Run: headless pygame with SDL's dummy video driver; simulated clock (each Clock.tick advances the game by its frame time, no real sleeping); random seed 0; keys injected as events and as key.get_pressed() state; mouse plan: one left click at the window centre at the start of phase 2, then a move to the lower-right quarter at the start of phase 3.
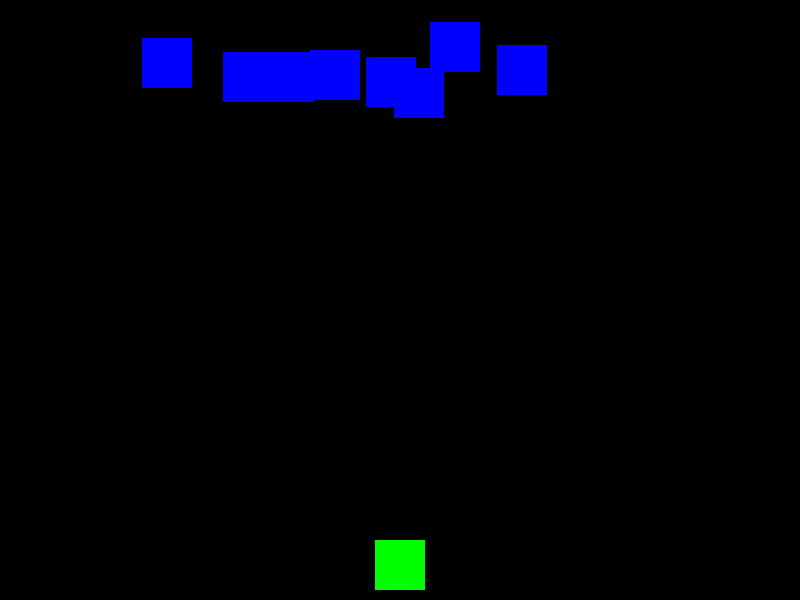
Frame 1 of 4 · flips 1–60 · no input
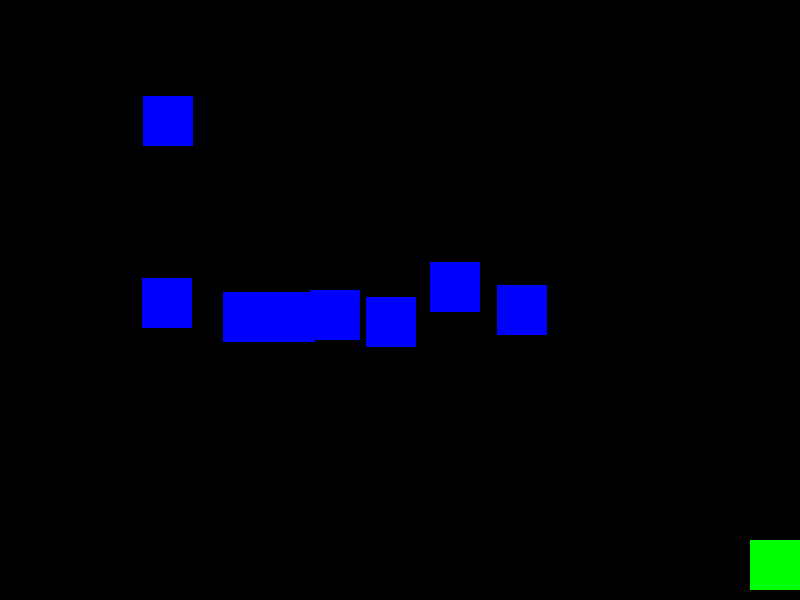
Frame 2 of 4 · flips 61–180 · clicked the window centre · tapped SPACE, RETURN · held RIGHT (→), D
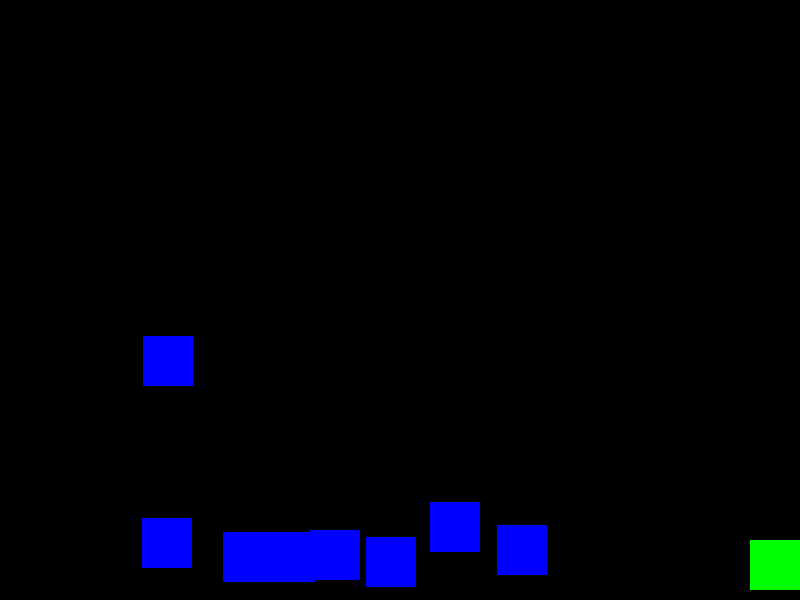
Frame 3 of 4 · flips 181–300 · moved the mouse to the lower-right quarter · held DOWN (↓), S
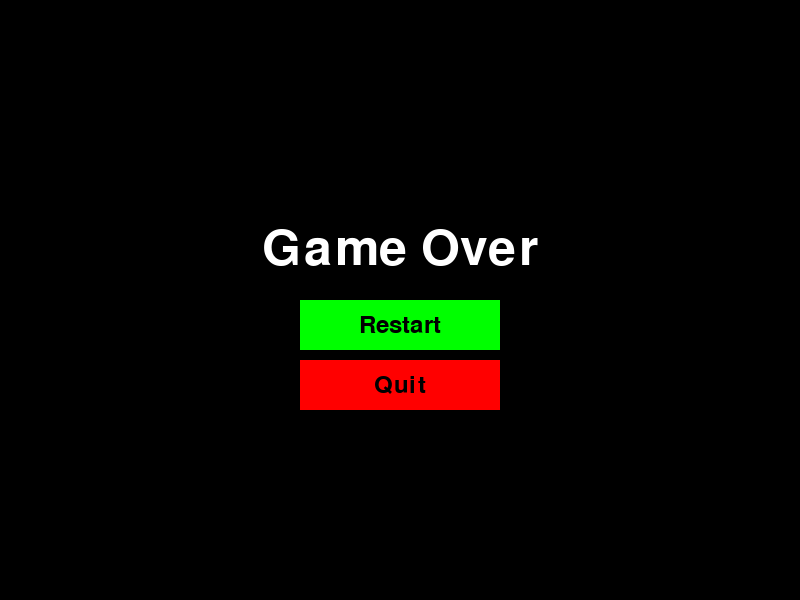
Frame 4 of 4 · flips 301–420 · held LEFT (←), A, UP (↑), W

The pygame program that drew these frames:

import pygame
import random
import sys

# Initialize Pygame
pygame.init()

# Screen dimensions
SCREEN_WIDTH = 800
SCREEN_HEIGHT = 600

# Colors
WHITE = (255, 255, 255)
BLACK = (0, 0, 0)
RED = (255, 0, 0)
GREEN = (0, 255, 0)
BLUE = (0, 0, 255)

# Set up the display
screen = pygame.display.set_mode((SCREEN_WIDTH, SCREEN_HEIGHT))
pygame.display.set_caption("Shooting Game")

# Clock to control the frame rate
clock = pygame.time.Clock()

class Player(pygame.sprite.Sprite):
    def __init__(self):
        super().__init__()
        self.image = pygame.Surface((50, 50))
        self.image.fill(GREEN)
        self.rect = self.image.get_rect()
        self.rect.centerx = SCREEN_WIDTH // 2
        self.rect.bottom = SCREEN_HEIGHT - 10
        self.speed = 5

    def update(self, keys):
        if keys[pygame.K_LEFT] and self.rect.left > 0:
            self.rect.x -= self.speed
        if keys[pygame.K_RIGHT] and self.rect.right < SCREEN_WIDTH:
            self.rect.x += self.speed

    def shoot(self):
        bullet = Bullet(self.rect.centerx, self.rect.top)
        all_sprites.add(bullet)
        bullets.add(bullet)

class Bullet(pygame.sprite.Sprite):
    def __init__(self, x, y):
        super().__init__()
        self.image = pygame.Surface((5, 10))
        self.image.fill(RED)
        self.rect = self.image.get_rect()
        self.rect.centerx = x
        self.rect.bottom = y
        self.speed = 7

    def update(self):
        self.rect.y -= self.speed
        if self.rect.bottom < 0:
            self.kill()

class Alien(pygame.sprite.Sprite):
    def __init__(self, x, y):
        super().__init__()
        self.image = pygame.Surface((50, 50))
        self.image.fill(BLUE)
        self.rect = self.image.get_rect()
        self.rect.x = x
        self.rect.y = y
        self.speed = 2

    def update(self):
        self.rect.y += self.speed
        if self.rect.top > SCREEN_HEIGHT:
            self.rect.y = random.randint(-100, -40)
            self.rect.x = random.randint(0, SCREEN_WIDTH - self.rect.width)

def draw_text(text, font, color, surface, x, y):
    textobj = font.render(text, True, color)
    textrect = textobj.get_rect()
    textrect.center = (x, y)
    surface.blit(textobj, textrect)

def game_over_screen():
    font = pygame.font.Font(None, 74)
    small_font = pygame.font.Font(None, 36)

    while True:
        screen.fill(BLACK)
        draw_text("Game Over", font, WHITE, screen, SCREEN_WIDTH // 2, SCREEN_HEIGHT // 2 - 50)
        
        mx, my = pygame.mouse.get_pos()

        button_restart = pygame.Rect(SCREEN_WIDTH // 2 - 100, SCREEN_HEIGHT // 2, 200, 50)
        button_quit = pygame.Rect(SCREEN_WIDTH // 2 - 100, SCREEN_HEIGHT // 2 + 60, 200, 50)

        if button_restart.collidepoint((mx, my)):
            if pygame.mouse.get_pressed()[0]:
                main()
        if button_quit.collidepoint((mx, my)):
            if pygame.mouse.get_pressed()[0]:
                pygame.quit()
                sys.exit()

        pygame.draw.rect(screen, GREEN, button_restart)
        pygame.draw.rect(screen, RED, button_quit)
        
        draw_text("Restart", small_font, BLACK, screen, SCREEN_WIDTH // 2, SCREEN_HEIGHT // 2 + 25)
        draw_text("Quit", small_font, BLACK, screen, SCREEN_WIDTH // 2, SCREEN_HEIGHT // 2 + 85)

        pygame.display.flip()
        clock.tick(15)

def main():
    global all_sprites, bullets, aliens

    # Group to hold all sprites
    all_sprites = pygame.sprite.Group()
    bullets = pygame.sprite.Group()
    aliens = pygame.sprite.Group()

    # Create player
    player = Player()
    all_sprites.add(player)

    # Create aliens
    for i in range(8):
        x = random.randint(0, SCREEN_WIDTH - 50)
        y = random.randint(-100, -40)
        alien = Alien(x, y)
        all_sprites.add(alien)
        aliens.add(alien)

    # Main game loop
    running = True
    while running:
        # Process input
        for event in pygame.event.get():
            if event.type == pygame.QUIT:
                pygame.quit()
                sys.exit()
            elif event.type == pygame.KEYDOWN:
                if event.key == pygame.K_SPACE:
                    player.shoot()

        # Update
        keys = pygame.key.get_pressed()
        player.update(keys)
        bullets.update()
        aliens.update()

        # Check for collisions
        if pygame.sprite.spritecollideany(player, aliens):
            running = False

        hits = pygame.sprite.groupcollide(bullets, aliens, True, True)
        for hit in hits:
            x = random.randint(0, SCREEN_WIDTH - 50)
            y = random.randint(-100, -40)
            alien = Alien(x, y)
            all_sprites.add(alien)
            aliens.add(alien)

        # Draw / render
        screen.fill(BLACK)
        all_sprites.draw(screen)
        pygame.display.flip()

        # Maintain frame rate
        clock.tick(60)

    game_over_screen()

if __name__ == "__main__":
    main()
